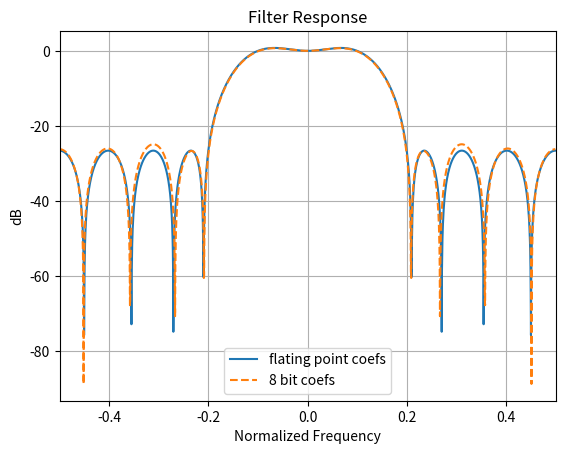

Python code for this plot:
import matplotlib.pyplot as plt
import numpy as np
from scipy import signal

cutoff = .1       # Desired passband bandwidth, Hz
trans_width = .1  # Width of transition from pass to stop, Hz
numtaps = 13      # Size of the FIR filter.
fs = 1            # normalized sampling rate

# floating point coefficients 
filter_coefs = signal.remez(numtaps, [0, cutoff, cutoff + trans_width, 0.5*fs],[1, 0], fs=fs)

# 8 bit integer coefficients 
filter_coefs_int = np.round(filter_coefs * (2**7-1))
nfft = 2000; 
print(filter_coefs_int)

x_fft = np.fft.fftshift(20*np.log10(np.abs(np.fft.fft(filter_coefs/np.sum(filter_coefs), nfft))))
xaxis = np.arange(-0.5, 0.5, 1/nfft)

x_fft_int = np.fft.fftshift(20*np.log10(np.abs(np.fft.fft(filter_coefs_int/np.sum(filter_coefs_int), nfft))))

plt.figure(3)
plt.plot(xaxis, x_fft)
plt.plot(xaxis, x_fft_int, linestyle='dashed')
plt.title('real portion of signal x')
plt.grid()
plt.xlabel('Normalized Frequency')
plt.ylabel('dB')
plt.title('Filter Response')
plt.xlim([-.5, .5])
plt.legend(['flating point coefs', '8 bit coefs'])
plt.show()
